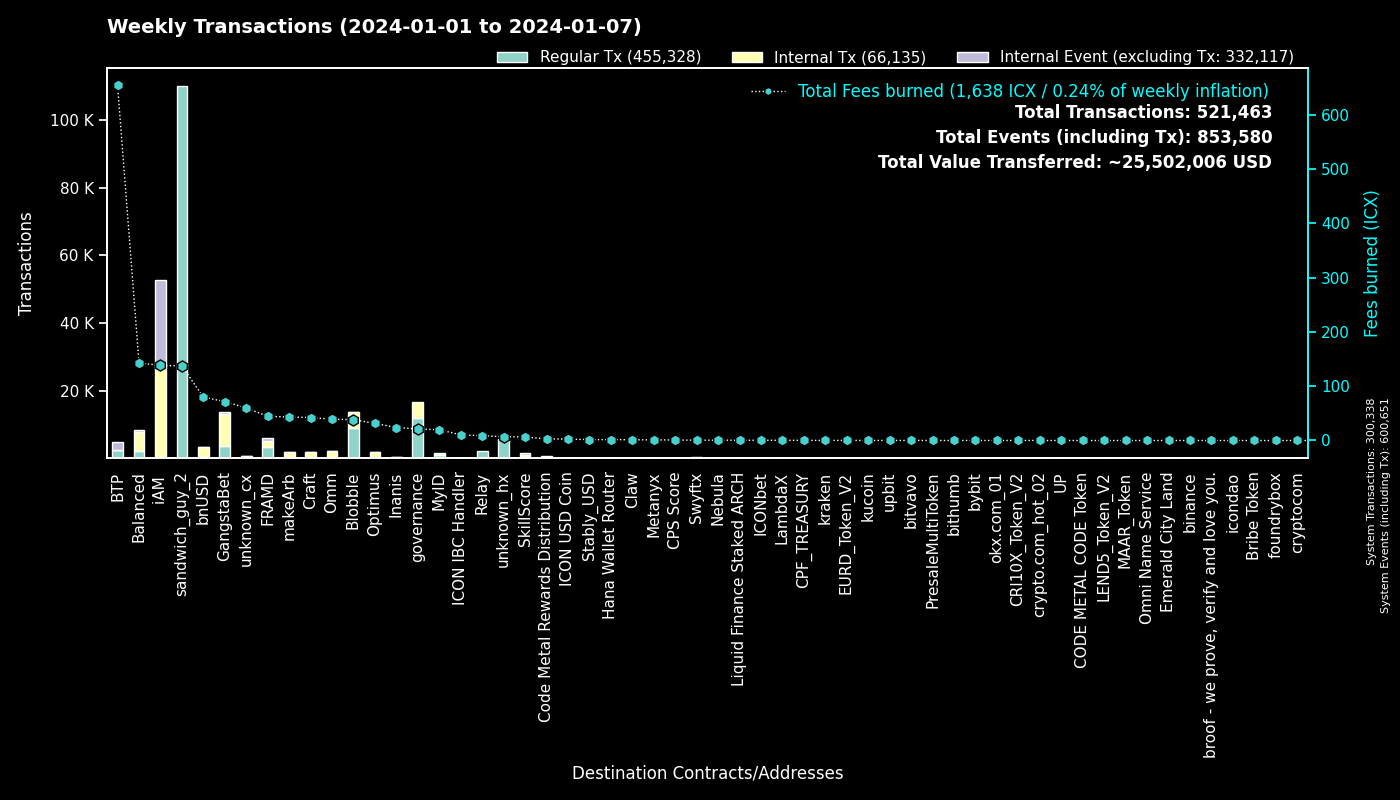

The data file committed next to this chart (first rows):
to, Regular Tx, Fees burned, to_def, Internal Tx, Internal Event (excluding Tx), group
0, 300307, 0.0, System, 31, 300313, System
hx515dff2d6210e74b0ad595aa02fe6d2ef042b0…, 109992, 137.5, sandwich_guy_2, 0, 0, sandwich_guy_2
cx00000000000000000000000000000000000000…, 11972, 21.24, governance, 4633, 0, governance
cxf14dea1cff7ceb29a46e6d04533a08f84441e4…, 4662, 20.81, Blobble Stake Token, 4790, 6, Blobble
cxf2ca3b655a782f39227934d37ff3b77f9b1ebc…, 4283, 17.45, Blobble, 0, 0, Blobble
cx2aa9b28a657e3121b75d3d4fe65e569398645d…, 3198, 35.21, FRAMD Token, 641, 52, FRAMD
cxee7a00755a757e3c519a0616456030e33dc9d4…, 2324, 652.4, BTP_2, 0, 2324, BTP
cxca5faa5a71d986a2e84dd7e6f5ff791d29901e…, 2197, 8.802, Relay_4, 0, 0, Relay
cxe5c2c460364acc5f8c1d5ca925930043d8d9c9…, 1249, 5.814, GangstaBet Crown, 1288, 0, GangstaBet
cx28b2ec885b50c8a93da752f2d0467a67127a70…, 1015, 21.26, CROWN, 2698, 54, GangstaBet
cx2609b924e33ef00b648a409245c7ea394c4678…, 866, 33.05, balanced_sicx, 921, 39, Balanced
cxb6be11a27f21ad82c7475aa215e3635fafd7f1…, 698, 7.428, gangstabet_game, 2763, 0, GangstaBet
cxba62bb61baf8dd8b6a04633fe33806547785a0…, 565, 17.4, MyID_3, 555, 0, MyID
cx5a0af85407c69945eb318d4ac18e9e84218416…, 527, 25.26, GangWar Simulation, 1419, 369, GangstaBet
hxb568381d35d3e7a6383200e8a0d30310af20b9…, 479, 0.5988, Swyftx, 0, 0, Swyftx
cx88fd7df7ddff82f7cc735c871dc519838cb235…, 446, 79.94, bnUSD, 2838, 173, bnUSD
cx14002628a4599380f391f708843044bc93dce2…, 283, 136.6, iAM Div, 26150, 26171, iAM
cx694e8c9f1a05c8c3719f30d46b97697960e428…, 263, 2.478, MyID_2, 263, 0, MyID
cx30f18d26f45d990112a4cd4825c0b79af73aac…, 245, 9.33, Yetis, 999, 900, FRAMD
cx66d4d90f5f113eba575bf793570135f9b10cec…, 207, 13.29, balanced_loans, 467, 140, Balanced
cxe65f3286902be43e00a5013cb1dc300ec8e51f…, 201, 43.36, makeArb, 1763, 14, makeArb
cx10d59e8103ab44635190bd4139dbfd682fa2d0…, 201, 6.583, balanced_rewards, 204, 142, Balanced
cxf61cd5a45dc9f91c15aa65831a30a90d59a096…, 194, 32.13, balanced_baln, 1057, 122, Balanced
cxd17316e24ee40f2ef8ed6f3a497311db1b3520…, 170, 2.795, GangstaVerse LootBox, 783, 0, GangstaBet
hx68646780e14ee9097085f7280ab137c3633b4b…, 167, 0.2087, kraken_hot, 0, 0, kraken
cx21e94c08c03daee80c25d8ee3ea22a20786ec2…, 164, 30.28, Balanced Router, 1284, 52, Balanced
cxa0af3165c08318e988cb30993b3048335b94af…, 126, 5.782, balanced_dex, 355, 21, Balanced
cx7ecb16e4c143b95e01d05933c17cb986cfe618…, 121, 26.75, CraftRewards, 836, 18, Craft
cx28497aef34ec44ad2be9249daddfbe34b54f30…, 118, 2.023, Balanced Bribe, 103, 0, Balanced
cxaa99a164586883eed0322d62a31946dfa9491f…, 113, 12.68, optimus_rewards, 319, 14, Optimus
cx2dc662031f3d62bcdba4f63e9bf827767c8475…, 111, 6.324, SkillScore, 774, 789, SkillScore
cx203d9cd2a669be67177e997b8948ce2c35caff…, 111, 15.92, balanced_dividends, 955, 27, Balanced
cxe971c0a92c58db502e4a224efc6ba311eb1c17…, 105, 23.9, Inanis Treasury, 230, 23, Inanis
cx2e6d0fc0eca04965d06038c8406093337f085f…, 105, 14.61, Craft, 456, 24, Craft
hxbb984f278abd66ae2155edbd91f8c87ce98411…, 95, 0.1188, kucoin, 0, 0, kucoin
hx49b1556654e51f52d59a8222b4737ee7dccc6d…, 90, 0.1125, upbit_cold_02, 0, 0, upbit
cx334db6519871cb2bfd154cec0905ced4ea142d…, 87, 0.3227, unknown_cx, 0, 0, unknown_cx
cx44250a12074799e26fdeee75648ae47e2cc842…, 86, 1.476, balanced_governance, 2, 0, Balanced
cx5f981afd82275a76bcdbf4ad419c6286b565d0…, 86, 12.51, unknown_cx, 424, 6, unknown_cx
hxa390d24fdcba68515b492ffc553192802706a1…, 82, 0.1025, bitvavo_hot, 0, 0, bitvavo
cx96f98f59f1dc144709fd294d4b906c74f5d709…, 72, 0.1596, EURD_Token_V2, 72, 0, EURD_Token_V2
cx7b1843b7ef5368a080ccf59c0a9d1bdec474f9…, 72, 3.418, optimus_dividends, 526, 0, Optimus
cxcb455f26a2c01c686fa7f30e1e3661642dd53c…, 67, 15.61, omm_lending, 1141, 0, Omm
cx6139a27c15f1653471ffba0b4b88dc15de7e32…, 65, 8.748, gangstabet_token, 411, 33, GangstaBet
cx85954d0dae92b63bf5cba03a59ca4ffe687bad…, 60, 0.3653, NebulaMultiToken, 63, 0, Nebula
cx622bbab73698f37dbef53955fd3decffeb0b0c…, 59, 10.38, ICON IBC Handler, 12, 78, ICON IBC Handler
hx6d14b2b77a9e73c5d5804d43c7e3c3416648ae…, 55, 0.06875, bithumb_03, 0, 0, bithumb
cx1a29259a59f463a67bb2ef84398b30ca56b583…, 54, 18.6, omm_token, 601, 48, Omm
hx6b91c8dea3114de74ecfa85908b875778c2b59…, 54, 0.0675, bybit, 0, 0, bybit
hx85532472e789802a943bd34a8aeb86668bc232…, 44, 0.055, okx.com_01, 0, 0, okx.com_01
hx133323c2e990994816b548a9e7eb080a5eac80…, 44, 0.055, unknown_hx, 0, 0, unknown_hx
hx05a1d1c125186389be9fd5d31d6ad6c5ef4188…, 40, 0.05, unknown_hx, 0, 0, unknown_hx
cx9c4698411c6d9a780f605685153431dcda0460…, 40, 0.6385, Auction, 298, 0, Craft
cx785d504f44b5d2c8dac04c5a1ecd75f18ee57d…, 39, 5.308, Finance Token, 189, 17, Optimus
hx9085d3f4126d454d31b014238ee4c2367594b4…, 39, 0.04875, unknown_hx, 0, 0, unknown_hx
hx0c65769342c65e2206893f855793d33d0732c5…, 35, 0.04375, unknown_hx, 0, 0, unknown_hx
hxad17fbdef8d556fdafba7f7bdf4666871ed30b…, 34, 0.0425, unknown_hx, 0, 0, unknown_hx
hx0e7ce4398a56e5bc7ad49e787556786f00c8ed…, 32, 0.04, unknown_hx, 0, 0, unknown_hx
cxae3034235540b924dfcc1b45836c293dcc82bf…, 31, 2.564, ICON USD Coin, 177, 6, ICON USD Coin
hx1a727577686a20eeeb67251b330e026e5597db…, 31, 0.03875, unknown_hx, 0, 0, unknown_hx
... 1,741 more rows
